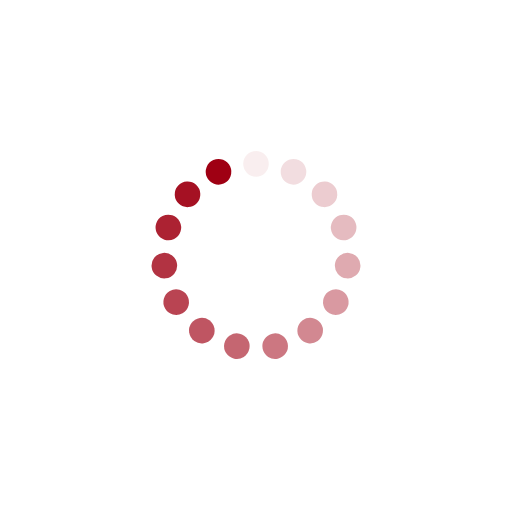
t = 0.00 s
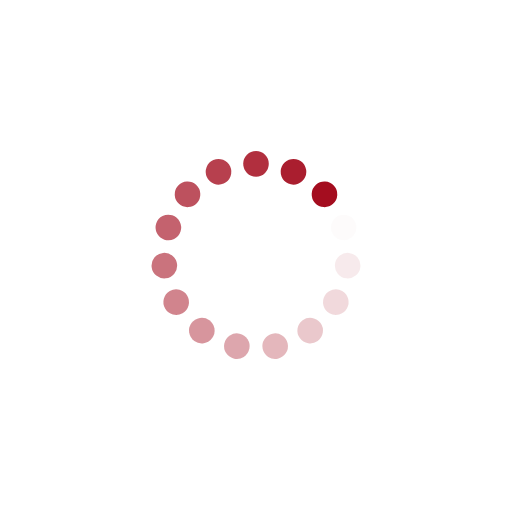
t = 0.16 s
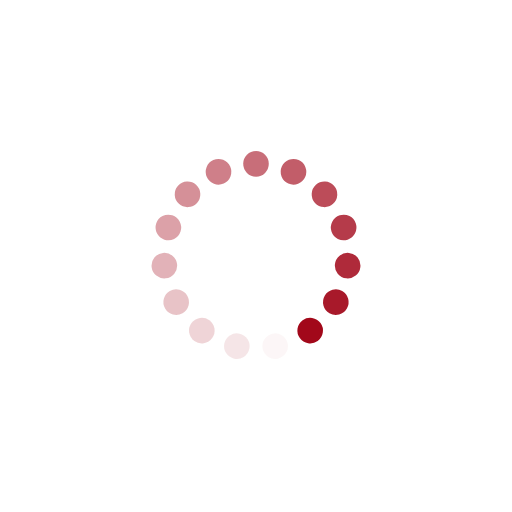
t = 0.31 s
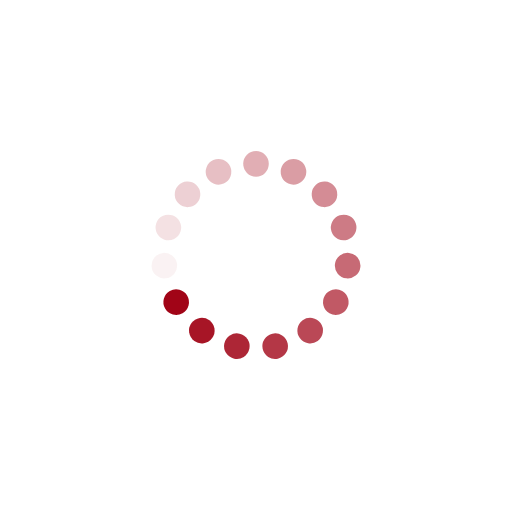
t = 0.47 s

The animated SVG that drew these frames (rendered in a browser with its animation timeline set to each time). Animation: 15 SMIL elements (animate=15); one cycle of 0.62 s, repeats indefinitely.

<?xml version="1.0" encoding="utf-8"?>
<svg xmlns="http://www.w3.org/2000/svg" xmlns:xlink="http://www.w3.org/1999/xlink" style="margin: auto; background: rgba(255, 255, 255, 0); display: block; shape-rendering: auto;" width="114px" height="114px" viewBox="0 0 100 100" preserveAspectRatio="xMidYMid">
<g transform="rotate(0 50 50)">
  <rect x="47.5" y="29.5" rx="2.5" ry="2.5" width="5" height="5" fill="#9f0013">
    <animate attributeName="opacity" values="1;0" keyTimes="0;1" dur="0.625s" begin="-0.5833333333333334s" repeatCount="indefinite"></animate>
  </rect>
</g><g transform="rotate(24 50 50)">
  <rect x="47.5" y="29.5" rx="2.5" ry="2.5" width="5" height="5" fill="#9f0013">
    <animate attributeName="opacity" values="1;0" keyTimes="0;1" dur="0.625s" begin="-0.5416666666666666s" repeatCount="indefinite"></animate>
  </rect>
</g><g transform="rotate(48 50 50)">
  <rect x="47.5" y="29.5" rx="2.5" ry="2.5" width="5" height="5" fill="#9f0013">
    <animate attributeName="opacity" values="1;0" keyTimes="0;1" dur="0.625s" begin="-0.5s" repeatCount="indefinite"></animate>
  </rect>
</g><g transform="rotate(72 50 50)">
  <rect x="47.5" y="29.5" rx="2.5" ry="2.5" width="5" height="5" fill="#9f0013">
    <animate attributeName="opacity" values="1;0" keyTimes="0;1" dur="0.625s" begin="-0.4583333333333333s" repeatCount="indefinite"></animate>
  </rect>
</g><g transform="rotate(96 50 50)">
  <rect x="47.5" y="29.5" rx="2.5" ry="2.5" width="5" height="5" fill="#9f0013">
    <animate attributeName="opacity" values="1;0" keyTimes="0;1" dur="0.625s" begin="-0.4166666666666667s" repeatCount="indefinite"></animate>
  </rect>
</g><g transform="rotate(120 50 50)">
  <rect x="47.5" y="29.5" rx="2.5" ry="2.5" width="5" height="5" fill="#9f0013">
    <animate attributeName="opacity" values="1;0" keyTimes="0;1" dur="0.625s" begin="-0.375s" repeatCount="indefinite"></animate>
  </rect>
</g><g transform="rotate(144 50 50)">
  <rect x="47.5" y="29.5" rx="2.5" ry="2.5" width="5" height="5" fill="#9f0013">
    <animate attributeName="opacity" values="1;0" keyTimes="0;1" dur="0.625s" begin="-0.3333333333333333s" repeatCount="indefinite"></animate>
  </rect>
</g><g transform="rotate(168 50 50)">
  <rect x="47.5" y="29.5" rx="2.5" ry="2.5" width="5" height="5" fill="#9f0013">
    <animate attributeName="opacity" values="1;0" keyTimes="0;1" dur="0.625s" begin="-0.2916666666666667s" repeatCount="indefinite"></animate>
  </rect>
</g><g transform="rotate(192 50 50)">
  <rect x="47.5" y="29.5" rx="2.5" ry="2.5" width="5" height="5" fill="#9f0013">
    <animate attributeName="opacity" values="1;0" keyTimes="0;1" dur="0.625s" begin="-0.25s" repeatCount="indefinite"></animate>
  </rect>
</g><g transform="rotate(216 50 50)">
  <rect x="47.5" y="29.5" rx="2.5" ry="2.5" width="5" height="5" fill="#9f0013">
    <animate attributeName="opacity" values="1;0" keyTimes="0;1" dur="0.625s" begin="-0.20833333333333334s" repeatCount="indefinite"></animate>
  </rect>
</g><g transform="rotate(240 50 50)">
  <rect x="47.5" y="29.5" rx="2.5" ry="2.5" width="5" height="5" fill="#9f0013">
    <animate attributeName="opacity" values="1;0" keyTimes="0;1" dur="0.625s" begin="-0.16666666666666666s" repeatCount="indefinite"></animate>
  </rect>
</g><g transform="rotate(264 50 50)">
  <rect x="47.5" y="29.5" rx="2.5" ry="2.5" width="5" height="5" fill="#9f0013">
    <animate attributeName="opacity" values="1;0" keyTimes="0;1" dur="0.625s" begin="-0.125s" repeatCount="indefinite"></animate>
  </rect>
</g><g transform="rotate(288 50 50)">
  <rect x="47.5" y="29.5" rx="2.5" ry="2.5" width="5" height="5" fill="#9f0013">
    <animate attributeName="opacity" values="1;0" keyTimes="0;1" dur="0.625s" begin="-0.08333333333333333s" repeatCount="indefinite"></animate>
  </rect>
</g><g transform="rotate(312 50 50)">
  <rect x="47.5" y="29.5" rx="2.5" ry="2.5" width="5" height="5" fill="#9f0013">
    <animate attributeName="opacity" values="1;0" keyTimes="0;1" dur="0.625s" begin="-0.041666666666666664s" repeatCount="indefinite"></animate>
  </rect>
</g><g transform="rotate(336 50 50)">
  <rect x="47.5" y="29.5" rx="2.5" ry="2.5" width="5" height="5" fill="#9f0013">
    <animate attributeName="opacity" values="1;0" keyTimes="0;1" dur="0.625s" begin="0s" repeatCount="indefinite"></animate>
  </rect>
</g>
<!-- [ldio] generated by https://loading.io/ --></svg>